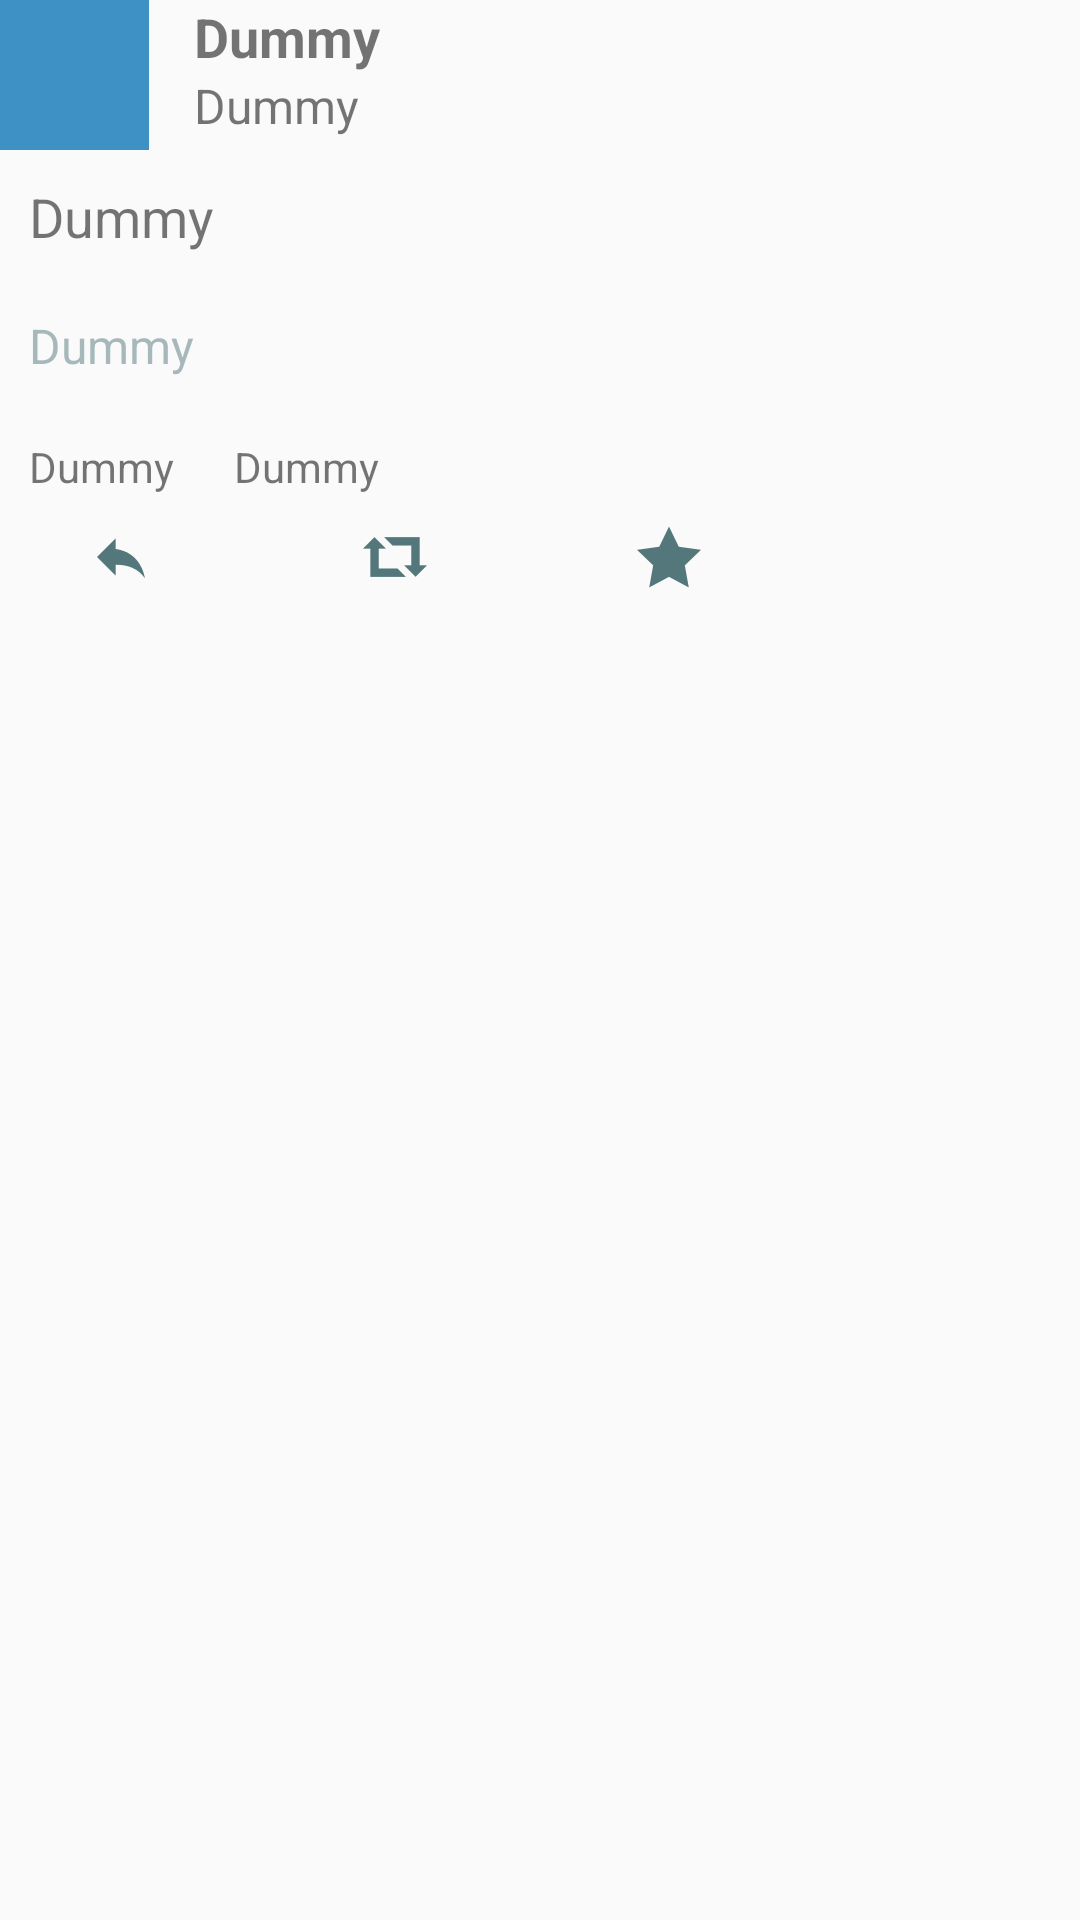

Write the Android layout XML for this screen, with the resource values it uses.
<!-- AndroidManifest.xml: application theme AppTheme -->
<!-- res/layout/activity_detail.xml -->
<ScrollView xmlns:android="http://schemas.android.com/apk/res/android"
    android:layout_width="fill_parent"
    android:layout_height="fill_parent">

<RelativeLayout xmlns:android="http://schemas.android.com/apk/res/android"
    xmlns:tools="http://schemas.android.com/tools" android:layout_width="match_parent"
    android:layout_height="match_parent" android:paddingLeft="@dimen/activity_horizontal_margin"
    android:paddingRight="@dimen/activity_horizontal_margin"
    android:paddingTop="@dimen/activity_vertical_margin"
    android:paddingBottom="@dimen/activity_vertical_margin"
    tools:context="com.codepath.apps.twitterplus.activities.DetailActivity">

    <ImageView
        android:layout_width="50dp"
        android:layout_height="50dp"
        android:id="@+id/ivProfileImage"
        android:layout_alignParentTop="true"
        android:layout_alignParentLeft="true"
        android:layout_alignParentStart="true"
        android:layout_marginRight="15dp"
        android:background="#ff3d91c4" />

    <TextView
        android:layout_width="wrap_content"
        android:layout_height="wrap_content"
        android:text="@string/dummy"
        android:id="@+id/tvFullName"
        android:textStyle="bold"
        android:textSize="18sp"
        android:layout_alignParentTop="true"
        android:layout_toEndOf="@+id/ivProfileImage"
        android:layout_toRightOf="@+id/ivProfileImage" />

    <TextView
        android:layout_width="wrap_content"
        android:layout_height="wrap_content"
        android:text="@string/dummy"
        android:id="@+id/tvUsername"
        android:textSize="16sp"
        android:layout_alignBottom="@+id/ivProfileImage"
        android:layout_toEndOf="@+id/ivProfileImage"
        android:layout_below="@+id/tvFullName"
        android:layout_toRightOf="@+id/ivProfileImage" />

    <TextView
        android:layout_width="match_parent"
        android:layout_height="wrap_content"
        android:text="@string/dummy"
        android:id="@+id/tvBody"
        android:padding="10dp"
        android:textSize="18sp"
        android:autoLink="all"
        android:layout_below="@+id/ivProfileImage"
        android:layout_alignParentLeft="true"
        android:layout_alignParentStart="true" />

    <TextView
        android:layout_width="wrap_content"
        android:layout_height="wrap_content"
        android:text="@string/dummy"
        android:id="@+id/tvTimestamp"
        android:padding="10dp"
        android:textSize="16sp"
        android:alpha="0.5"
        android:layout_below="@+id/tvBody"
        android:layout_alignParentLeft="true"
        android:layout_alignParentStart="true"
        android:textColor="#53777A" />

    <TextView
        android:layout_width="wrap_content"
        android:layout_height="wrap_content"
        android:text="@string/dummy"
        android:id="@+id/tvRetweetCount"
        android:layout_below="@+id/tvTimestamp"
        android:padding="10dp"
        android:textSize="14sp"
        android:layout_alignParentLeft="true"
        android:layout_alignParentStart="true" />

    <TextView
        android:layout_width="wrap_content"
        android:layout_height="wrap_content"
        android:text="@string/dummy"
        android:id="@+id/tvFavCount"
        android:padding="10dp"
        android:textSize="14sp"
        android:layout_toRightOf="@+id/tvRetweetCount"
        android:layout_below="@+id/tvTimestamp" />

    <TextView
        android:layout_width="wrap_content"
        android:layout_height="wrap_content"
        android:id="@+id/tvReplyAction"
        android:drawableLeft="@drawable/ic_reply_grey"
        android:drawablePadding="10dp"
        android:layout_below="@+id/tvRetweetCount"
        android:layout_alignParentLeft="true"
        android:layout_marginRight="30dp"
        android:layout_marginLeft="30dp"
        android:layout_marginBottom="20dp"

        />

    <TextView
        android:layout_width="wrap_content"
        android:layout_height="wrap_content"
        android:id="@+id/tvRetweetAction"
        android:drawableLeft="@drawable/ic_retweet_grey"
        android:drawablePadding="10dp"
        android:layout_below="@+id/tvRetweetCount"
        android:layout_toRightOf="@+id/tvReplyAction"
        android:layout_marginRight="30dp"
        android:layout_marginLeft="30dp"
        />

    <TextView
        android:layout_width="wrap_content"
        android:layout_height="wrap_content"
        android:id="@+id/tvFavsAction"
        android:drawableLeft="@drawable/ic_star_grey"
        android:drawablePadding="10dp"
        android:layout_below="@+id/tvRetweetCount"
        android:layout_toRightOf="@+id/tvRetweetAction"
        android:layout_marginRight="30dp"
        android:layout_marginLeft="30dp"
        />

    <RelativeLayout
        android:id="@+id/rrMedia"
        android:layout_width="match_parent"
        android:layout_height="wrap_content"
        android:layout_below="@id/tvReplyAction" >

        <ImageView
            android:layout_width="match_parent"
            android:layout_height="wrap_content"
            android:id="@+id/ivExtraImage"
            android:layout_alignParentLeft="true"
            android:background="#ff3d91c4"
            android:scaleType="fitXY"
            android:adjustViewBounds="true"
            android:visibility="invisible"
            />

        

    </RelativeLayout>

</RelativeLayout>

</ScrollView>
<!-- resources referenced by this layout -->
<resources>
  <!-- drawable ic_reply_grey: png bitmap (drawable-hdpi, 582 bytes) -->
  <!-- drawable ic_retweet_grey: png bitmap (drawable-hdpi, 335 bytes) -->
  <!-- drawable ic_star_grey: png bitmap (drawable-hdpi, 557 bytes) -->
  <string name="dummy">Dummy</string>
  <style name="AppTheme" parent="Theme.AppCompat.Light.DarkActionBar">
          <item name="android:actionBarStyle">@style/MyActionBar</item>
          <item name="android:actionBarTabTextStyle">@style/MyActionBarTabText</item>
  
          
          <item name="actionBarStyle">@style/MyActionBar</item>
          <item name="actionBarTabTextStyle">@style/MyActionBarTabText</item>
      </style>
  <style name="MyActionBar" parent="@style/Widget.AppCompat.Light.ActionBar.Solid.Inverse">
          <item name="android:background">@color/twitter_blue</item>
          <item name="android:titleTextStyle">@style/MyActionBar.TitleTextStyle</item>
  
          
          <item name="background">@color/twitter_blue</item>
          <item name="titleTextStyle">@style/MyActionBar.TitleTextStyle</item>
      </style>
  <style name="MyActionBarTabText" parent="@style/Widget.AppCompat.ActionBar.TabText">
          <item name="android:textColor">@color/white</item>
      </style>
  <color name="twitter_blue">#55acee</color>
  <style name="MyActionBar.TitleTextStyle" parent="@style/TextAppearance.AppCompat.Widget.ActionBar.Title">
          <item name="android:textColor">@color/white</item>
      </style>
  <color name="white">#ffffff</color>
</resources>
